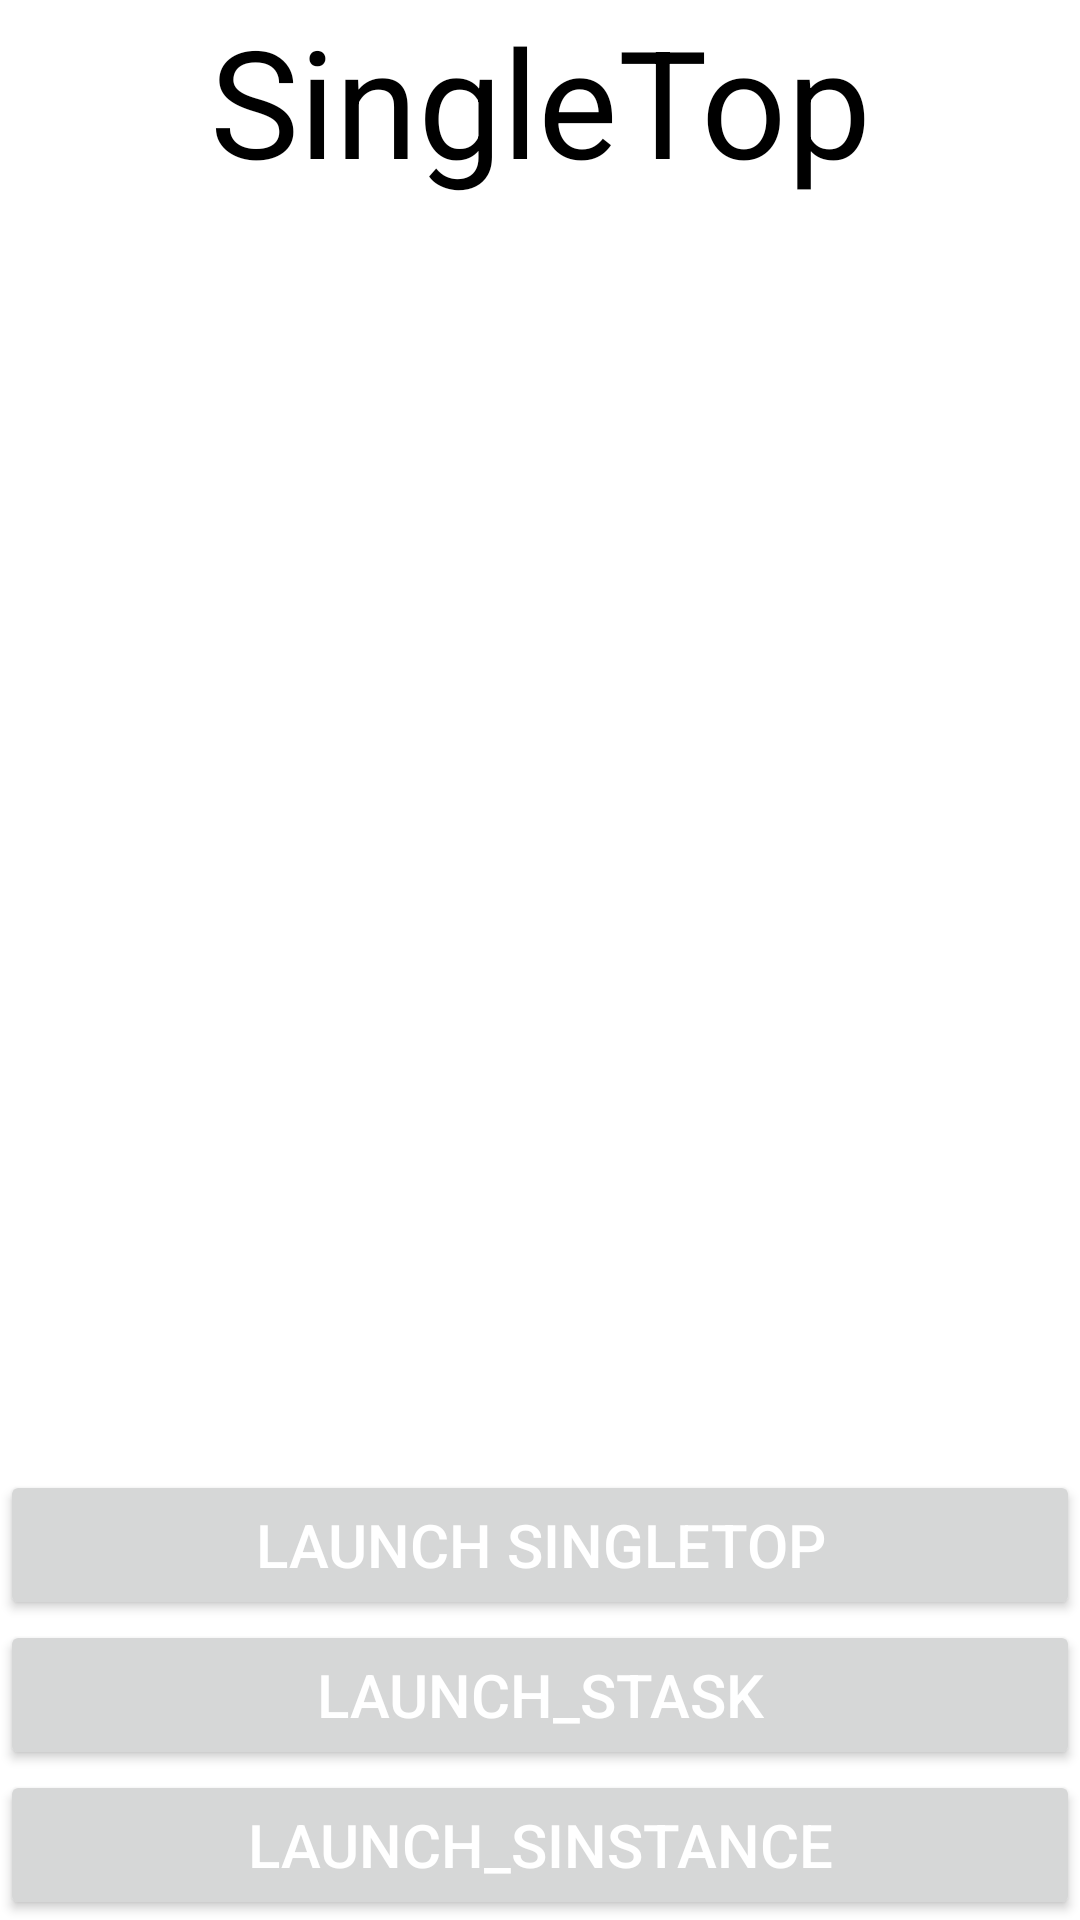

The Android layout XML behind this screen, and the referenced resources:
<!-- AndroidManifest.xml: application theme Theme.ActivityExperiment -->
<!-- res/layout/acitivity_stop.xml -->
<?xml version="1.0" encoding="utf-8"?>
<androidx.constraintlayout.widget.ConstraintLayout xmlns:android="http://schemas.android.com/apk/res/android"
    xmlns:app="http://schemas.android.com/apk/res-auto"
    android:layout_width="match_parent"
    android:layout_height="match_parent">

    <TextView
        android:layout_width="match_parent"
        android:layout_height="wrap_content"
        android:gravity="center"
        android:text="SingleTop"
        android:textColor="@color/black"
        android:textSize="50sp" />

    <include
        layout="@layout/layout_task"
        android:layout_width="match_parent"
        android:layout_height="wrap_content"
        app:layout_constraintBottom_toBottomOf="parent" />


</androidx.constraintlayout.widget.ConstraintLayout>
<!-- res/layout/layout_task.xml (included above) -->
<?xml version="1.0" encoding="utf-8"?>
<LinearLayout xmlns:android="http://schemas.android.com/apk/res/android"
    android:layout_width="match_parent"
    android:layout_height="wrap_content"
    android:orientation="vertical">

    <Button
        android:id="@+id/btn_launch_stop"
        style="@style/button_style"
        android:layout_width="match_parent"
        android:layout_height="@dimen/btn_height"
        android:text="launch singletop" />

    <Button
        android:id="@+id/btn_launch_stask"
        style="@style/button_style"
        android:layout_width="match_parent"
        android:layout_height="@dimen/btn_height"
        android:text="launch_stask" />

    <Button
        android:id="@+id/btn_launch_sinstance"
        style="@style/button_style"
        android:layout_width="match_parent"
        android:layout_height="@dimen/btn_height"
        android:text="launch_sinstance" />

</LinearLayout>
<!-- resources referenced by this layout -->
<resources>
  <dimen name="btn_height">50dp</dimen>
  <style name="button_style">
          <item name="android:textSize">20sp</item>
          <item name="android:textColor">@color/white</item>
          <item name="background">@drawable/btn_bot_bg</item>
          <item name="layout_constraintBottom_toBottomOf">parent</item>
  
      </style>
  <style name="Theme.ActivityExperiment" parent="Theme.MaterialComponents.DayNight.DarkActionBar">
          
          <item name="colorPrimary">@color/purple_500</item>
          <item name="colorPrimaryVariant">@color/purple_700</item>
          <item name="colorOnPrimary">@color/white</item>
          
          <item name="colorSecondary">@color/teal_200</item>
          <item name="colorSecondaryVariant">@color/teal_700</item>
          <item name="colorOnSecondary">@color/black</item>
          
          <item name="android:statusBarColor" tools:targetApi="l">?attr/colorPrimaryVariant</item>
          
      </style>
  <!-- drawable btn_bot_bg (drawable) -->
  <shape xmlns:android="http://schemas.android.com/apk/res/android"
      android:shape="rectangle">
      <corners android:radius="5dp" />
      <solid android:color="@color/design_default_color_secondary" />
  
  </shape>
  <!-- not gathered from this repository: default colours our renderer supplied (Android Studio template values) -->
  <color name="purple_500">#FF6200EE</color>
  <color name="purple_700">#FF3700B3</color>
  <color name="teal_200">#FF03DAC5</color>
  <color name="teal_700">#FF018786</color>
  <color name="black">#FF000000</color>
  <color name="white">#FFFFFFFF</color>
</resources>
